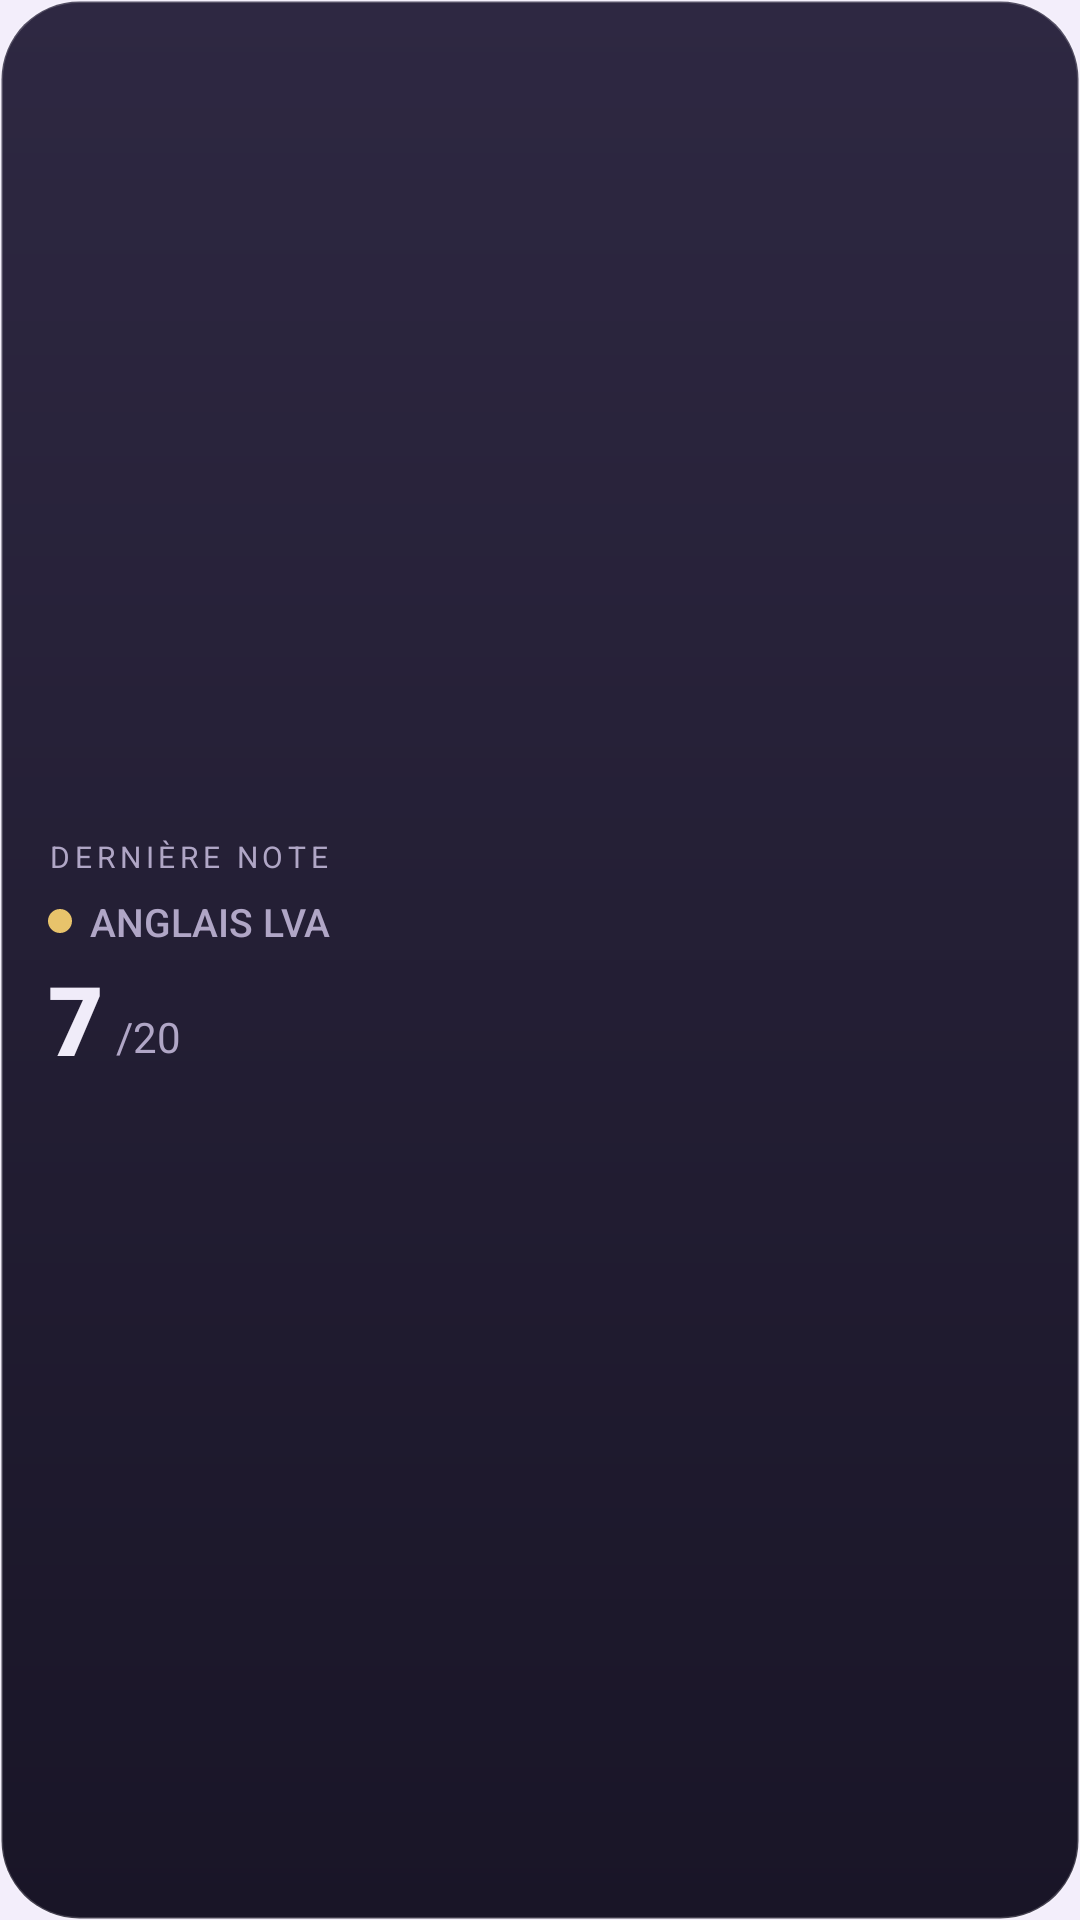

Write the Android layout XML for this screen, with the resource values it uses.
<!-- AndroidManifest.xml: application theme Theme.Pronote -->
<!-- res/layout/widget_preview_grade.xml -->
<?xml version="1.0" encoding="utf-8"?>
<FrameLayout xmlns:android="http://schemas.android.com/apk/res/android"
    android:layout_width="match_parent"
    android:layout_height="match_parent"
    android:background="@drawable/widget_preview_bg">

    <LinearLayout
        android:layout_width="match_parent"
        android:layout_height="match_parent"
        android:gravity="center_vertical"
        android:orientation="vertical"
        android:padding="16dp">

        <TextView
            android:layout_width="wrap_content"
            android:layout_height="wrap_content"
            android:letterSpacing="0.16"
            android:text="@string/widget_grade_label"
            android:textColor="#B0A6C6"
            android:textSize="10sp" />

        <LinearLayout
            android:layout_width="wrap_content"
            android:layout_height="wrap_content"
            android:layout_marginTop="6dp"
            android:gravity="center_vertical"
            android:orientation="horizontal">

            <View
                android:layout_width="8dp"
                android:layout_height="8dp"
                android:background="@drawable/widget_preview_dot" />

            <TextView
                android:layout_width="wrap_content"
                android:layout_height="wrap_content"
                android:layout_marginStart="6dp"
                android:fontFamily="sans-serif-medium"
                android:text="@string/widget_preview_subject"
                android:textColor="#B0A6C6"
                android:textSize="13sp" />
        </LinearLayout>

        <LinearLayout
            android:layout_width="wrap_content"
            android:layout_height="wrap_content"
            android:layout_marginTop="2dp"
            android:baselineAligned="false"
            android:orientation="horizontal">

            <TextView
                android:layout_width="wrap_content"
                android:layout_height="wrap_content"
                android:fontFamily="sans-serif-black"
                android:text="@string/widget_preview_grade_value"
                android:textColor="#F0ECF9"
                android:textSize="32sp" />

            <TextView
                android:layout_width="wrap_content"
                android:layout_height="wrap_content"
                android:layout_gravity="bottom"
                android:layout_marginStart="4dp"
                android:layout_marginBottom="6dp"
                android:text="@string/widget_preview_unit"
                android:textColor="#B0A6C6"
                android:textSize="14sp" />
        </LinearLayout>
    </LinearLayout>

</FrameLayout>
<!-- resources referenced by this layout -->
<resources>
  <!-- drawable widget_preview_bg (drawable) -->
  <?xml version="1.0" encoding="utf-8"?>
  <shape xmlns:android="http://schemas.android.com/apk/res/android"
      android:shape="rectangle">
      <gradient
          android:angle="270"
          android:endColor="#191527"
          android:startColor="#2E2842" />
      <corners android:radius="26dp" />
      <stroke
          android:width="1dp"
          android:color="#2EFFFFFF" />
  </shape>
  <!-- drawable widget_preview_dot (drawable) -->
  <?xml version="1.0" encoding="utf-8"?>
  <shape xmlns:android="http://schemas.android.com/apk/res/android"
      android:shape="oval">
      <solid android:color="#E8C36B" />
  </shape>
  <string name="widget_grade_label">DERNIÈRE NOTE</string>
  <string name="widget_preview_grade_value">7</string>
  <string name="widget_preview_subject">ANGLAIS LVA</string>
  <string name="widget_preview_unit">/20</string>
  <style name="Theme.Pronote" parent="android:Theme.Material.Light.NoActionBar">
          <item name="android:windowBackground">@color/clay_background</item>
          <item name="android:statusBarColor">@color/clay_background</item>
          <item name="android:navigationBarColor">@color/clay_background</item>
      </style>
  <color name="clay_background">#F3EEFB</color>
</resources>
